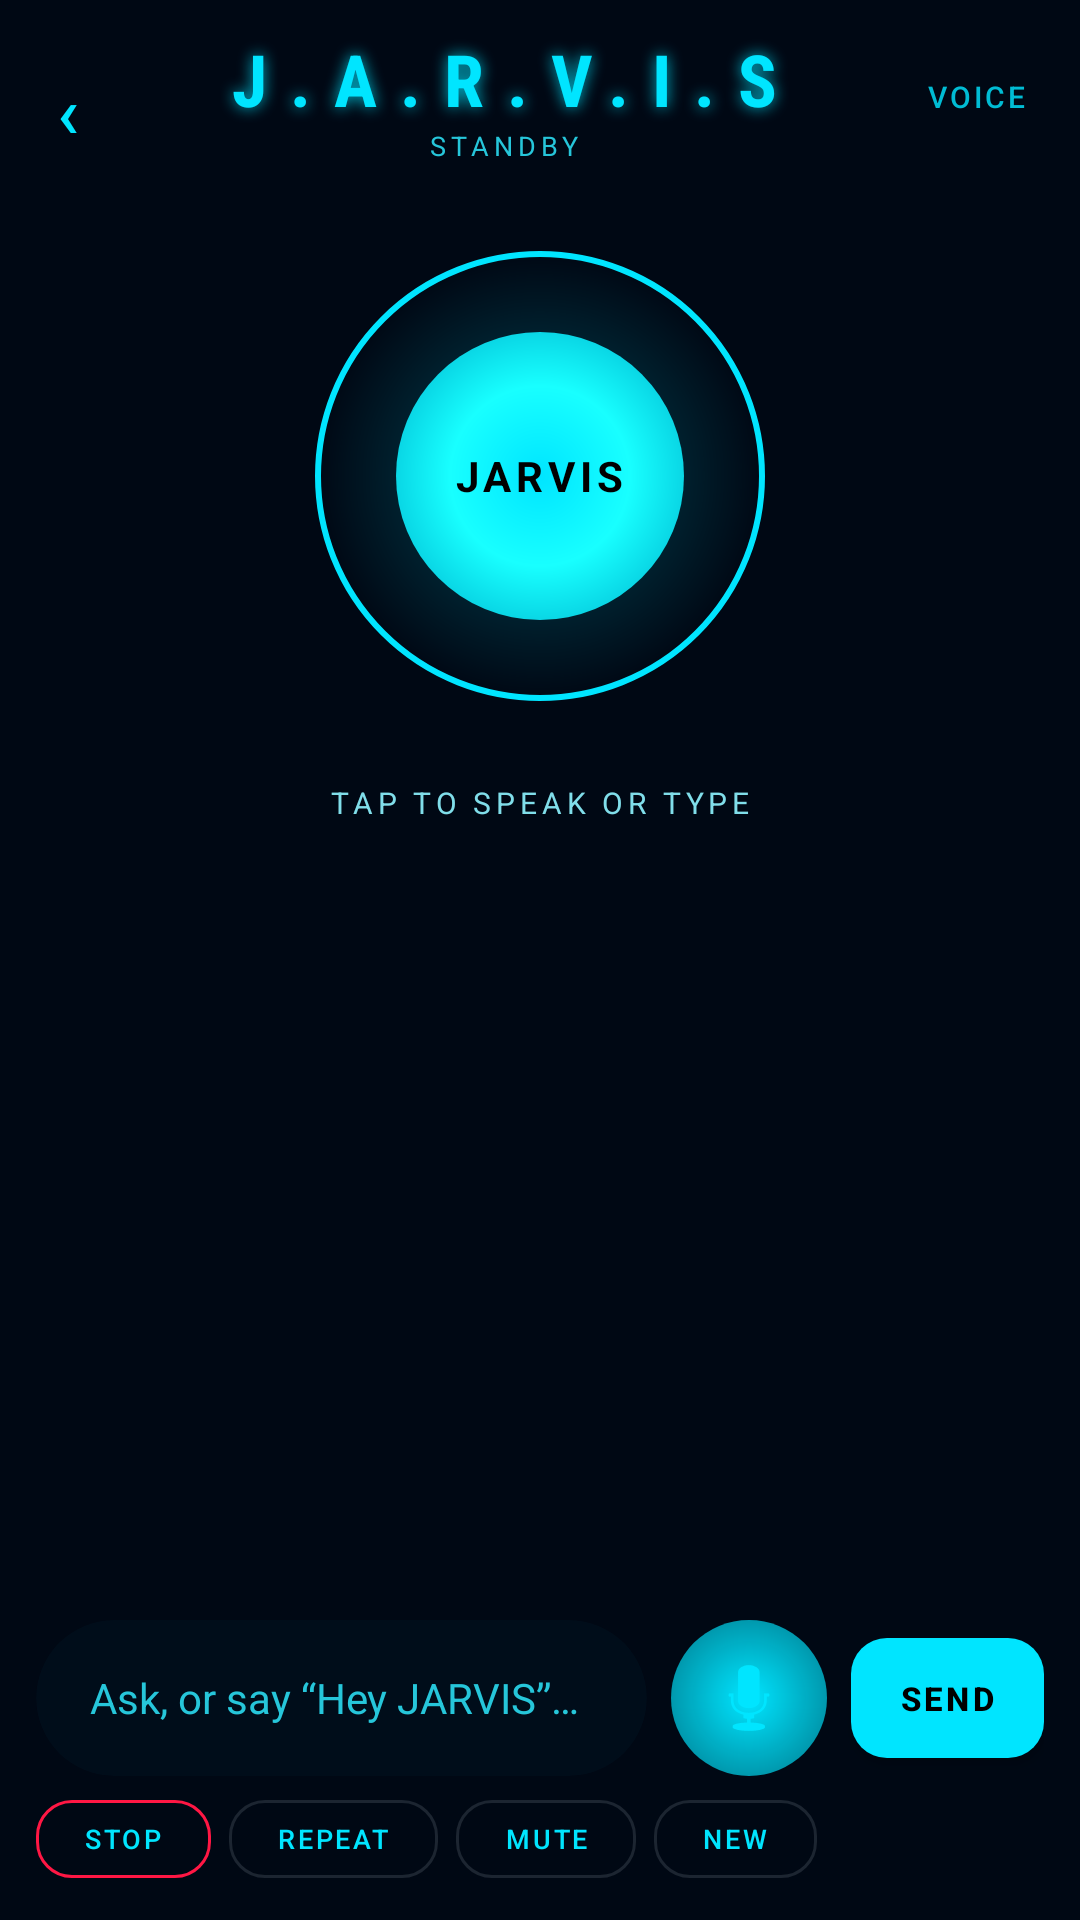

This screen was rendered from an Android layout file. Write that file and the resources it references.
<!-- AndroidManifest.xml: application theme Theme.BonjeeNotifier -->
<!-- res/layout/activity_ask.xml -->
<?xml version="1.0" encoding="utf-8"?>
<LinearLayout xmlns:android="http://schemas.android.com/apk/res/android"
    xmlns:app="http://schemas.android.com/apk/res-auto"
    android:layout_width="match_parent"
    android:layout_height="match_parent"
    android:background="@color/bg_primary"
    android:orientation="vertical">

    
    <LinearLayout
        android:layout_width="match_parent"
        android:layout_height="wrap_content"
        android:gravity="center_vertical"
        android:orientation="horizontal"
        android:paddingStart="10dp"
        android:paddingTop="10dp"
        android:paddingEnd="10dp"
        android:paddingBottom="2dp">

        <com.google.android.material.button.MaterialButton
            android:id="@+id/btnBack"
            style="@style/Widget.MaterialComponents.Button.TextButton"
            android:layout_width="wrap_content"
            android:layout_height="44dp"
            android:minWidth="0dp"
            android:text="‹"
            android:textColor="@color/cyan"
            android:textSize="24sp" />

        <LinearLayout
            android:layout_width="0dp"
            android:layout_height="wrap_content"
            android:layout_weight="1"
            android:gravity="center"
            android:orientation="vertical">

            <TextView
                android:layout_width="wrap_content"
                android:layout_height="wrap_content"
                android:fontFamily="sans-serif-condensed"
                android:letterSpacing="0.32"
                android:shadowColor="@color/cyan_glow"
                android:shadowRadius="12"
                android:text="J.A.R.V.I.S"
                android:textColor="@color/cyan"
                android:textSize="24sp"
                android:textStyle="bold" />

            <TextView
                android:id="@+id/txtStatus"
                android:layout_width="wrap_content"
                android:layout_height="wrap_content"
                android:letterSpacing="0.18"
                android:text="STANDBY"
                android:textColor="@color/text_dim"
                android:textSize="9sp" />
        </LinearLayout>

        <com.google.android.material.button.MaterialButton
            android:id="@+id/btnVoiceSettings"
            style="@style/Widget.MaterialComponents.Button.TextButton"
            android:layout_width="wrap_content"
            android:layout_height="44dp"
            android:minWidth="0dp"
            android:text="VOICE"
            android:textColor="@color/cyan_glow"
            android:textSize="10sp" />
    </LinearLayout>

    
    <FrameLayout
        android:id="@+id/coreContainer"
        android:layout_width="200dp"
        android:layout_height="200dp"
        android:layout_gravity="center_horizontal"
        android:layout_marginTop="2dp">

        <View
            android:id="@+id/coreHalo"
            android:layout_width="190dp"
            android:layout_height="190dp"
            android:layout_gravity="center"
            android:alpha="0.30"
            android:background="@drawable/glow_circle" />

        <View
            android:id="@+id/coreRing"
            android:layout_width="150dp"
            android:layout_height="150dp"
            android:layout_gravity="center"
            android:background="@drawable/core_ring" />

        <View
            android:id="@+id/coreInner"
            android:layout_width="96dp"
            android:layout_height="96dp"
            android:layout_gravity="center"
            android:background="@drawable/core_inner_glow" />

        <TextView
            android:id="@+id/txtCoreLabel"
            android:layout_width="wrap_content"
            android:layout_height="wrap_content"
            android:layout_gravity="center"
            android:letterSpacing="0.12"
            android:text="JARVIS"
            android:textColor="@color/black"
            android:textSize="14sp"
            android:textStyle="bold" />
    </FrameLayout>

    <TextView
        android:id="@+id/txtMicState"
        android:layout_width="match_parent"
        android:layout_height="wrap_content"
        android:layout_marginTop="2dp"
        android:gravity="center"
        android:letterSpacing="0.16"
        android:text="TAP TO SPEAK OR TYPE"
        android:textColor="@color/text_secondary"
        android:textSize="10sp" />

    
    <ScrollView
        android:id="@+id/conversationScroll"
        android:layout_width="match_parent"
        android:layout_height="0dp"
        android:layout_marginTop="6dp"
        android:layout_weight="1"
        android:clipToPadding="false"
        android:fillViewport="true"
        android:paddingStart="12dp"
        android:paddingEnd="12dp"
        android:scrollbars="none">

        <LinearLayout
            android:id="@+id/conversationList"
            android:layout_width="match_parent"
            android:layout_height="wrap_content"
            android:gravity="bottom"
            android:orientation="vertical"
            android:paddingTop="4dp"
            android:paddingBottom="8dp" />
    </ScrollView>

    <TextView
        android:id="@+id/txtLive"
        android:layout_width="match_parent"
        android:layout_height="wrap_content"
        android:ellipsize="end"
        android:maxLines="2"
        android:paddingStart="18dp"
        android:paddingTop="2dp"
        android:paddingEnd="18dp"
        android:text=""
        android:textColor="@color/amber"
        android:textSize="10sp" />

    
    <LinearLayout
        android:layout_width="match_parent"
        android:layout_height="wrap_content"
        android:gravity="center_vertical"
        android:orientation="horizontal"
        android:paddingStart="12dp"
        android:paddingTop="6dp"
        android:paddingEnd="12dp"
        android:paddingBottom="2dp">

        <com.google.android.material.card.MaterialCardView
            android:layout_width="0dp"
            android:layout_height="52dp"
            android:layout_weight="1"
            app:cardBackgroundColor="@color/bg_card"
            app:cardCornerRadius="26dp"
            app:cardElevation="0dp"
            app:strokeColor="@color/border_cyan"
            app:strokeWidth="1dp">

            <EditText
                android:id="@+id/editQuestion"
                android:layout_width="match_parent"
                android:layout_height="match_parent"
                android:background="@android:color/transparent"
                android:hint="Ask, or say “Hey JARVIS”…"
                android:imeOptions="actionSend"
                android:inputType="textCapSentences|textMultiLine"
                android:maxLines="3"
                android:paddingStart="18dp"
                android:paddingEnd="12dp"
                android:textColor="@color/text_primary"
                android:textColorHint="@color/text_dim"
                android:textSize="14sp" />
        </com.google.android.material.card.MaterialCardView>

        <ImageButton
            android:id="@+id/btnMic"
            android:layout_width="52dp"
            android:layout_height="52dp"
            android:layout_marginStart="8dp"
            android:background="@drawable/glow_circle"
            android:contentDescription="Speak"
            android:padding="12dp"
            android:src="@android:drawable/ic_btn_speak_now"
            android:tint="@color/cyan" />

        <com.google.android.material.button.MaterialButton
            android:id="@+id/btnAsk"
            style="@style/JarvisButton"
            android:layout_width="wrap_content"
            android:layout_height="52dp"
            android:layout_marginStart="8dp"
            android:minWidth="64dp"
            android:text="SEND"
            android:textColor="@color/black"
            android:textSize="11sp"
            app:backgroundTint="@color/cyan" />
    </LinearLayout>

    
    <HorizontalScrollView
        android:layout_width="match_parent"
        android:layout_height="wrap_content"
        android:scrollbars="none"
        android:paddingStart="12dp"
        android:paddingEnd="12dp">

        <LinearLayout
            android:layout_width="wrap_content"
            android:layout_height="wrap_content"
            android:gravity="center_vertical"
            android:orientation="horizontal"
            android:paddingBottom="8dp">

            <com.google.android.material.button.MaterialButton
                android:id="@+id/btnStop"
                style="@style/JarvisButton.Outlined"
                android:layout_width="wrap_content"
                android:layout_height="38dp"
                android:minWidth="0dp"
                android:text="STOP"
                android:textSize="9sp"
                app:strokeColor="@color/red" />

            <com.google.android.material.button.MaterialButton
                android:id="@+id/btnRepeat"
                style="@style/JarvisButton.Outlined"
                android:layout_width="wrap_content"
                android:layout_height="38dp"
                android:layout_marginStart="6dp"
                android:minWidth="0dp"
                android:text="REPEAT"
                android:textSize="9sp" />

            <com.google.android.material.button.MaterialButton
                android:id="@+id/btnMute"
                style="@style/JarvisButton.Outlined"
                android:layout_width="wrap_content"
                android:layout_height="38dp"
                android:layout_marginStart="6dp"
                android:minWidth="0dp"
                android:text="MUTE"
                android:textSize="9sp" />

            <com.google.android.material.button.MaterialButton
                android:id="@+id/btnNew"
                style="@style/JarvisButton.Outlined"
                android:layout_width="wrap_content"
                android:layout_height="38dp"
                android:layout_marginStart="6dp"
                android:minWidth="0dp"
                android:text="NEW"
                android:textSize="9sp" />

            <com.google.android.material.button.MaterialButton
                android:id="@+id/btnCancel"
                style="@style/JarvisButton.Outlined"
                android:layout_width="wrap_content"
                android:layout_height="38dp"
                android:layout_marginStart="6dp"
                android:minWidth="0dp"
                android:text="CANCEL LAPTOP TASK"
                android:textSize="9sp"
                android:visibility="gone"
                app:strokeColor="@color/orange" />
        </LinearLayout>
    </HorizontalScrollView>
</LinearLayout>
<!-- resources referenced by this layout -->
<resources>
  <color name="amber">#ffc107</color>
  <color name="bg_card">#000d1a</color>
  <color name="bg_primary">#000814</color>
  <color name="black">#FF000000</color>
  <color name="border_cyan">#00e5ff33</color>
  <color name="cyan">#00e5ff</color>
  <color name="cyan_glow">#00bcd4</color>
  <color name="orange">#ff6f00</color>
  <color name="red">#ff1744</color>
  <color name="text_dim">#26c6da</color>
  <color name="text_primary">#e0f7fa</color>
  <color name="text_secondary">#80deea</color>
  <!-- drawable core_inner_glow (drawable) -->
  <?xml version="1.0" encoding="utf-8"?>
  <shape xmlns:android="http://schemas.android.com/apk/res/android"
      android:shape="oval">
      <gradient
          android:gradientRadius="60dp"
          android:startColor="#00e5ff"
          android:centerColor="#18ffff"
          android:endColor="#00bcd4"
          android:type="radial" />
  </shape>
  <!-- drawable core_ring (drawable) -->
  <?xml version="1.0" encoding="utf-8"?>
  <shape xmlns:android="http://schemas.android.com/apk/res/android"
      android:shape="oval">
      <stroke
          android:width="2dp"
          android:color="@color/cyan" />
      <solid android:color="#00e5ff11" />
  </shape>
  <!-- drawable glow_circle (drawable) -->
  <?xml version="1.0" encoding="utf-8"?>
  <shape xmlns:android="http://schemas.android.com/apk/res/android"
      android:shape="oval">
      <gradient
          android:gradientRadius="150dp"
          android:startColor="#00e5ff"
          android:centerColor="#00e5ff33"
          android:endColor="#00e5ff00"
          android:type="radial" />
  </shape>
  <style name="JarvisButton" parent="Widget.MaterialComponents.Button">
          <item name="cornerRadius">12dp</item>
          <item name="android:textAllCaps">true</item>
          <item name="android:letterSpacing">0.1</item>
          <item name="android:textStyle">bold</item>
      </style>
  <style name="JarvisButton.Outlined" parent="Widget.MaterialComponents.Button.OutlinedButton">
          <item name="cornerRadius">12dp</item>
          <item name="android:textAllCaps">true</item>
          <item name="android:letterSpacing">0.1</item>
      </style>
  <style name="Theme.BonjeeNotifier" parent="Theme.MaterialComponents.DayNight.NoActionBar">
          <item name="colorPrimary">@color/cyan</item>
          <item name="colorPrimaryVariant">@color/cyan_bright</item>
          <item name="colorOnPrimary">@color/black</item>
          <item name="colorSecondary">@color/orange</item>
          <item name="colorSecondaryVariant">@color/orange_bright</item>
          <item name="colorOnSecondary">@color/black</item>
          <item name="android:statusBarColor">@color/bg_primary</item>
          <item name="android:navigationBarColor">@color/bg_primary</item>
          <item name="android:windowBackground">@color/bg_primary</item>
          <item name="colorSurface">@color/bg_card</item>
          <item name="colorOnSurface">@color/text_primary</item>
      </style>
  <color name="cyan_bright">#18ffff</color>
  <color name="orange_bright">#ff9100</color>
</resources>
